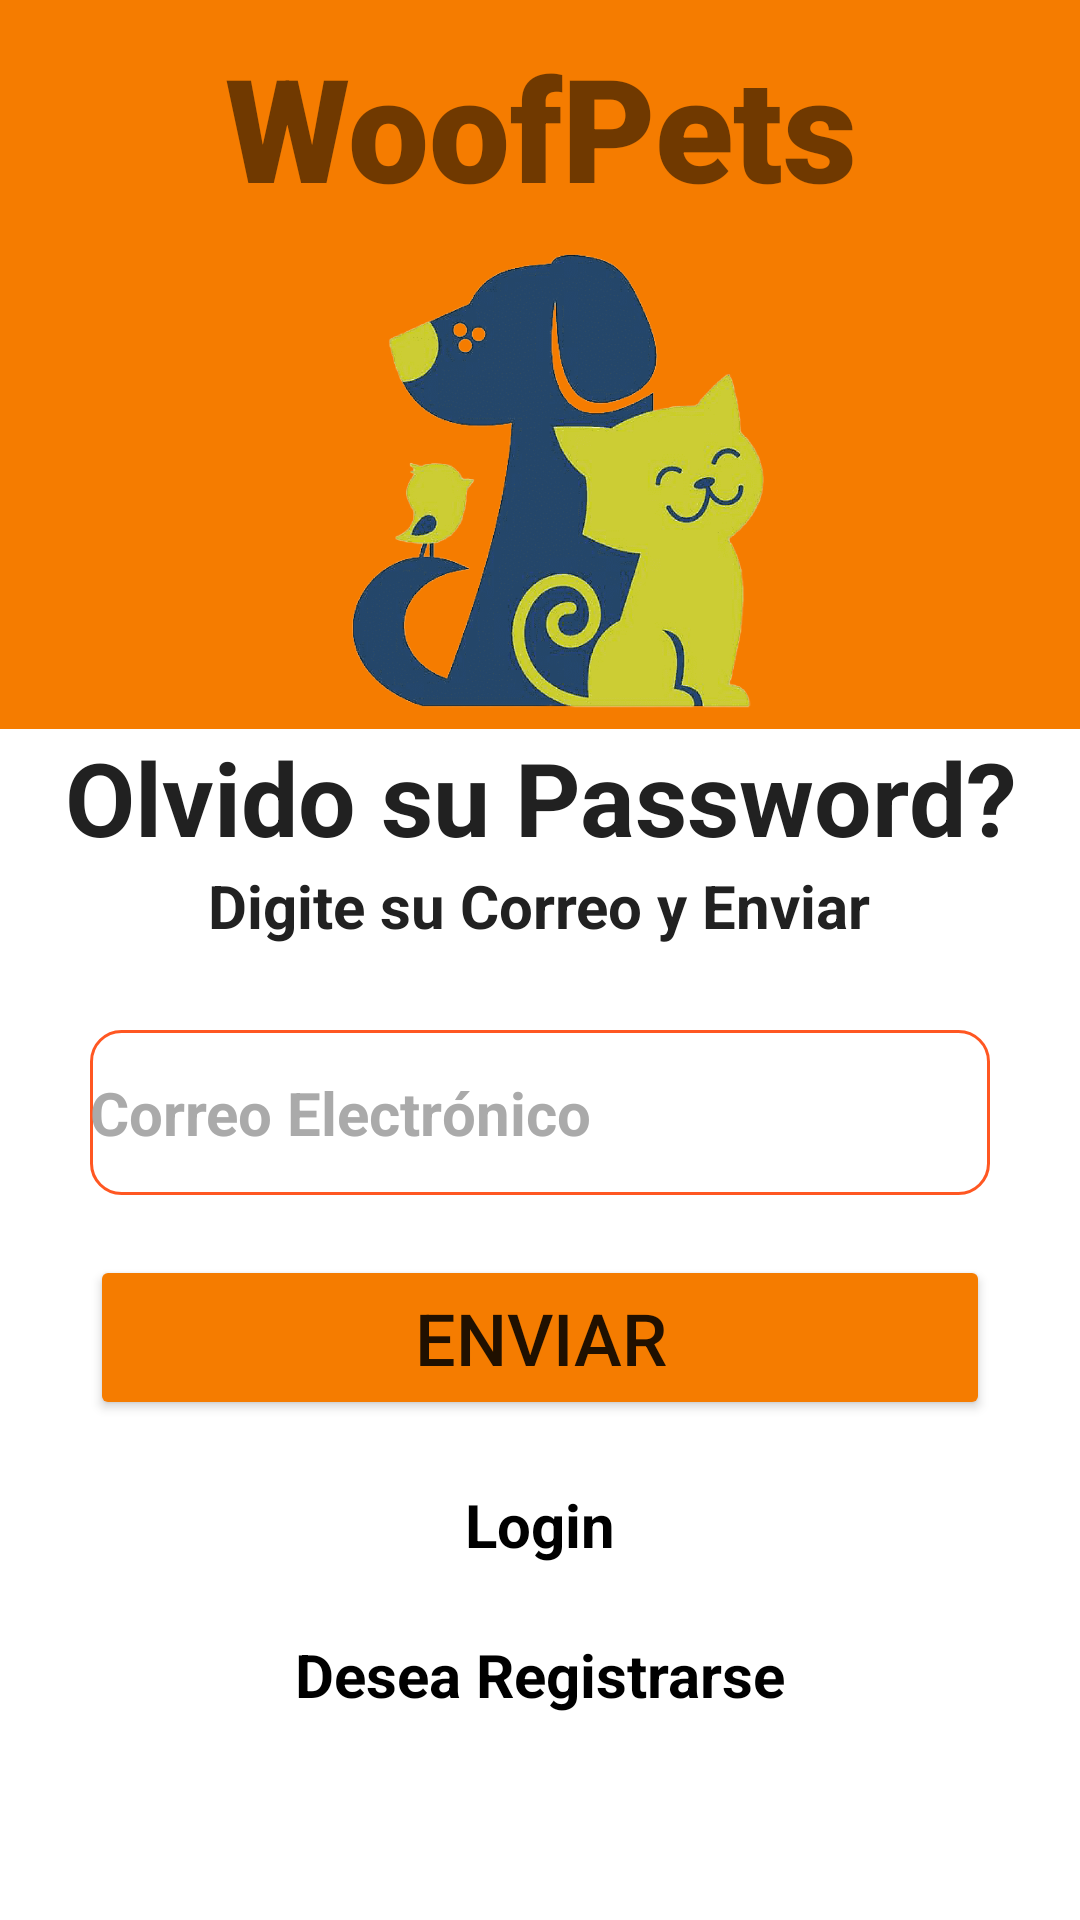

This screen was rendered from an Android layout file. Write that file and the resources it references.
<!-- AndroidManifest.xml: application theme Theme.WoofPets -->
<!-- res/layout/activity_recuperar_password.xml -->
<?xml version="1.0" encoding="utf-8"?>
<LinearLayout xmlns:android="http://schemas.android.com/apk/res/android"
	xmlns:app="http://schemas.android.com/apk/res-auto"
	xmlns:tools="http://schemas.android.com/tools"
	android:layout_width="match_parent"
	android:layout_height="match_parent"
	android:background="#F57c00"
	android:orientation="vertical"
	tools:context=".MainActivity">
	
	<FrameLayout
		android:layout_width="match_parent"
		android:layout_height="243dp">
		
		<TextView
			android:id="@+id/txt_woofpets"
			android:layout_width="wrap_content"
			android:layout_height="wrap_content"
			
			android:layout_gravity="center_horizontal"
			android:layout_marginTop="10dp"
			android:fontFamily="sans-serif-black"
			android:gravity="center"
			android:text="@string/txt_woofpets_String"
			android:textSize="48sp"
			android:textStyle="bold" />
		
		<ImageView
			android:id="@+id/View_logo1"
			android:layout_width="188dp"
			android:layout_height="304dp"
			android:layout_gravity="center_horizontal"
			android:layout_marginTop="10dp"
			android:contentDescription="@string/imagen"
			app:srcCompat="@drawable/pyg1" />
	</FrameLayout>
	
	<LinearLayout
		android:layout_width="match_parent"
		android:layout_height="585dp"
		android:background="#FFFFFF"
		android:orientation="vertical">
		
		<TextView
			android:id="@+id/txt_recuperar_pass_string"
			android:layout_width="wrap_content"
			android:layout_height="wrap_content"
			android:layout_gravity="center"
			android:gravity="center"
			android:text="@string/txt_recuperar_pass_string"
			android:textColor="#212121"
			android:textSize="34sp"
			android:textStyle="bold"
			app:layout_constraintBottom_toBottomOf="@+id/View_blanco"
			app:layout_constraintEnd_toEndOf="parent"
			app:layout_constraintStart_toStartOf="parent"
			app:layout_constraintTop_toBottomOf="@+id/txt_woofpets"
			app:layout_constraintVertical_bias="0.0" />
		
		
		<TextView
			android:id="@+id/txt_digite"
			android:layout_width="wrap_content"
			android:layout_height="wrap_content"
			android:layout_gravity="center"
			android:gravity="center"
			android:text="@string/txt_digite"
			android:textSize="20sp"
			android:textStyle="bold"
			android:textColor="#212121"/>
		
		<EditText
			android:id="@+id/txt_email"
			android:layout_width="300dp"
			android:layout_height="55dp"
			android:layout_gravity="center"
			android:layout_marginTop="28dp"
			android:background="@drawable/border_correo"
			android:drawableStart="@drawable/ic_email"
			android:drawablePadding="12dp"
			android:hint="@string/txt_email_String"
			android:importantForAutofill="no"
			android:inputType="textEmailAddress"
			android:selectAllOnFocus="true"
			android:singleLine="true"
			android:textColor="@color/black"
			android:textColorHint="@color/darker_gray"
			android:textSize="20sp"
			android:textStyle="bold"
			tools:ignore="TextContrastCheck" />
		
		
		<Button
			android:id="@+id/button_enviar_String"
			android:layout_width="300dp"
			android:layout_height="55dp"
			android:layout_gravity="center"
			android:layout_marginTop="20dp"
			android:text="@string/button_enviar_String"
			android:textSize="24sp"
			app:backgroundTint="#F57C00"
			tools:ignore="TextContrastCheck" />
		
		<TextView
			android:id="@+id/login_recuperar"
			android:layout_width="300dp"
			android:layout_height="30dp"
			android:layout_gravity="center"
			android:layout_marginTop="20dp"
			android:gravity="center"
			android:text="@string/login_recuperar"
			android:textColor="@color/black"
			android:textSize="20sp"
			android:textStyle="bold" />
		
		<TextView
			android:id="@+id/registro_recuperar"
			android:layout_width="300dp"
			android:layout_height="30dp"
			android:layout_gravity="center"
			android:layout_marginTop="20dp"
			android:gravity="center"
			android:text="@string/registro_recuperar"
			android:textColor="@color/black"
			android:textSize="20sp"
			android:textStyle="bold" />
	
	
	</LinearLayout>
	
	

</LinearLayout>
<!-- resources referenced by this layout -->
<resources>
  <color name="black">#FF000000</color>
  <color name="darker_gray">#AAAAAA</color>
  <!-- drawable border_correo (drawable) -->
  <?xml version="1.0" encoding="utf-8"?>
  <shape xmlns:android="http://schemas.android.com/apk/res/android">
  	<corners
  		android:radius="10dp"
  		android:topRightRadius="10dp"
  		android:bottomRightRadius="10dp"
  		android:bottomLeftRadius="10dp"/>
  	<stroke
  		android:width="1dp"
  		android:color="#ff5722"/>
  </shape>
  <!-- drawable pyg1: png bitmap (drawable, 489640 bytes) -->
  <string name="button_enviar_String">ENVIAR</string>
  <string name="imagen">imagen</string>
  <string name="login_recuperar">Login</string>
  <string name="registro_recuperar">Desea Registrarse</string>
  
      //Registro de mascotas
  <string name="txt_digite">Digite su Correo y Enviar</string>
  <string name="txt_email_String">Correo Electrónico</string>
  <string name="txt_recuperar_pass_string">Olvido su Password?</string>
  <string name="txt_woofpets_String">WoofPets</string>
  <style name="Theme.WoofPets" parent="Theme.MaterialComponents.DayNight.DarkActionBar">
          
          <item name="colorPrimary">@color/purple_500</item>
          <item name="colorPrimaryVariant">@color/purple_700</item>
          <item name="colorOnPrimary">@color/white</item>
          
          <item name="colorSecondary">@color/teal_200</item>
          <item name="colorSecondaryVariant">@color/teal_700</item>
          <item name="colorOnSecondary">@color/black</item>
          
          <item name="android:statusBarColor" tools:targetApi="l">?attr/colorPrimaryVariant</item>
          
      </style>
  <color name="purple_500">#FF6200EE</color>
  <color name="purple_700">#FF3700B3</color>
  <color name="white">#FFFFFFFF</color>
  <color name="teal_200">#FF03DAC5</color>
  <color name="teal_700">#FF018786</color>
</resources>
